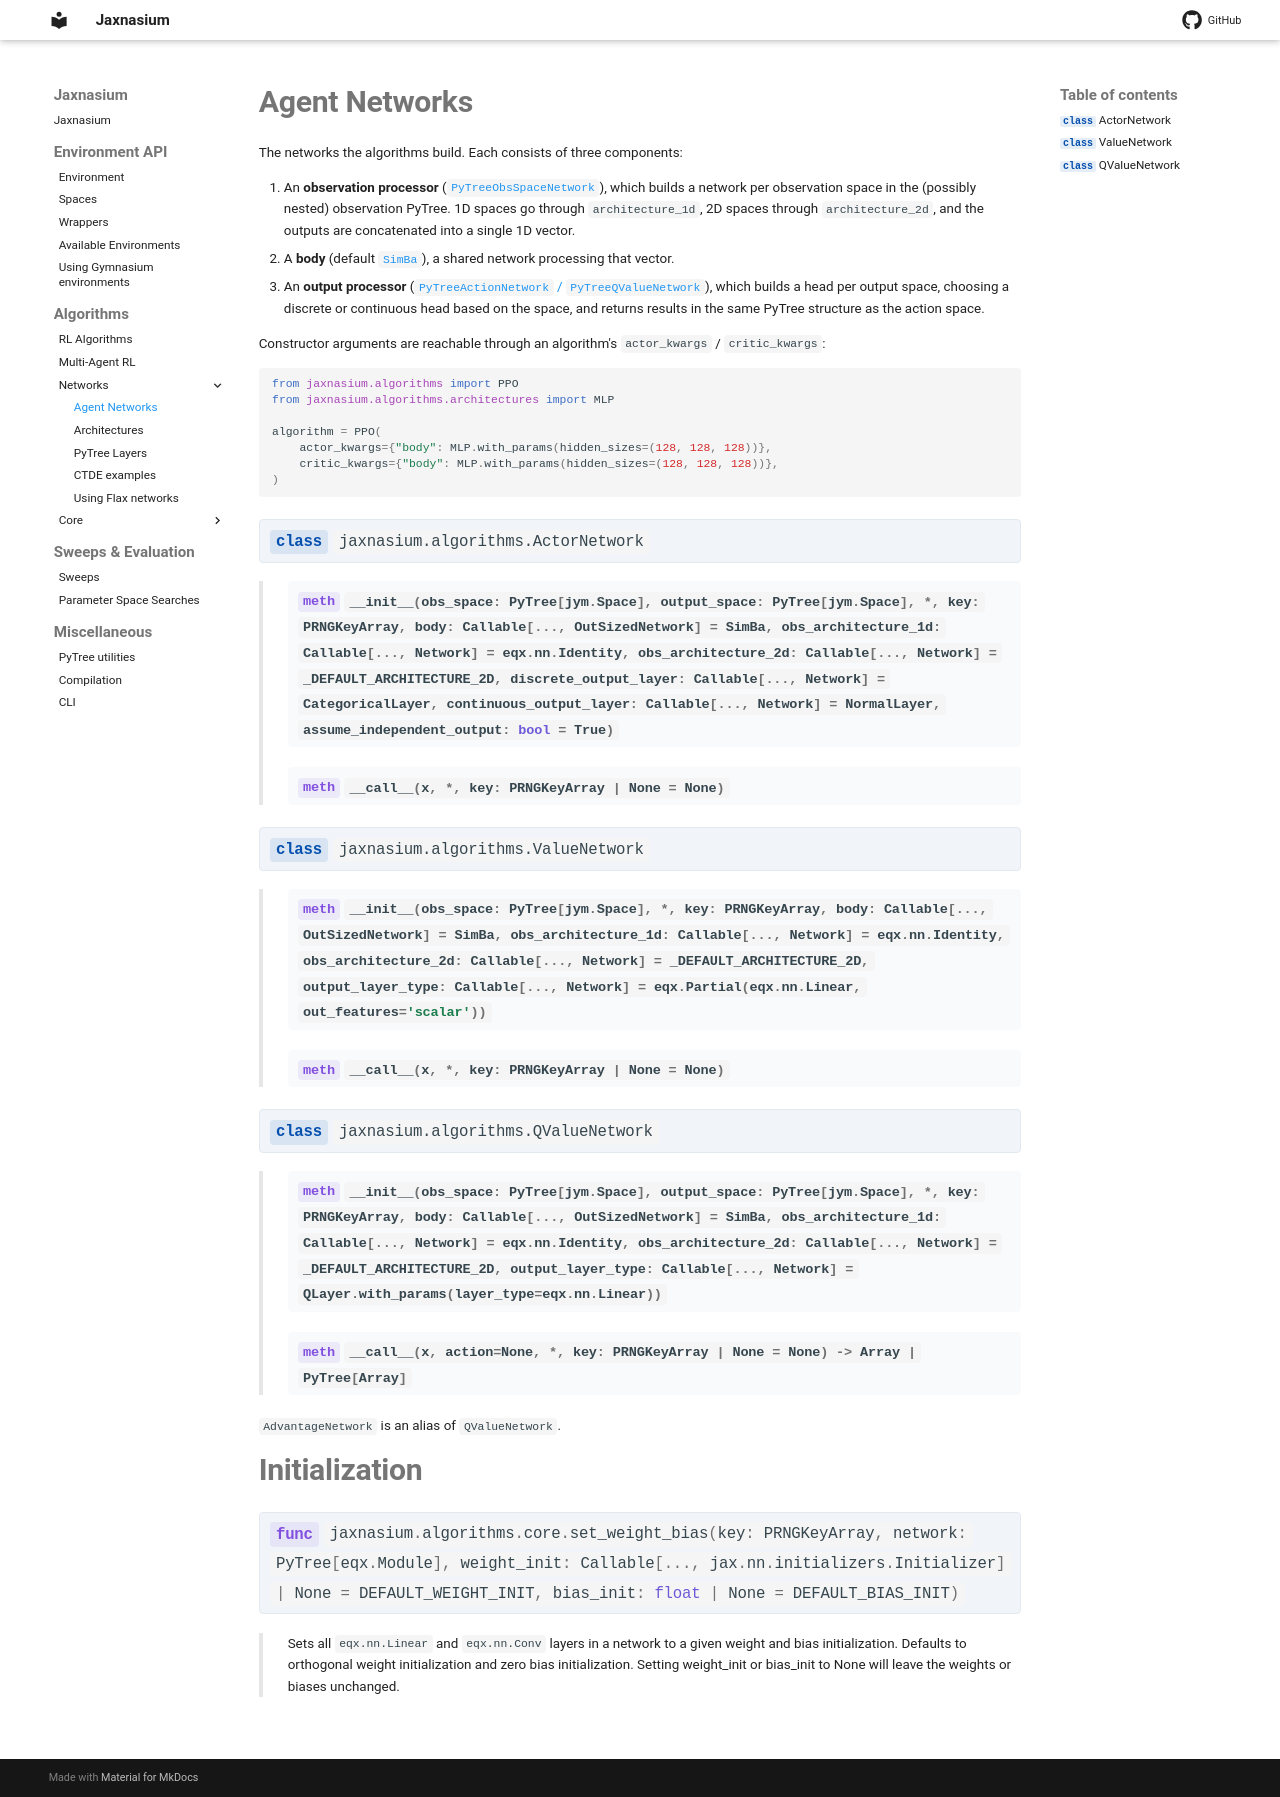

repository: ponseko/jaxnasium · page: algorithms/networks/Networks/index.html · generator: mkdocs

# Agent Networks

The networks the algorithms build. Each consists of three components:

1. An **observation processor** ([`PyTreeObsSpaceNetwork`](Layers.md)), which builds a
   network per observation space in the (possibly nested) observation PyTree. 1D spaces go
   through `architecture_1d`, 2D spaces through `architecture_2d`, and the outputs are
   concatenated into a single 1D vector.
2. A **body** (default [`SimBa`](Architectures.md)), a shared network processing that vector.
3. An **output processor** ([`PyTreeActionNetwork` / `PyTreeQValueNetwork`](Layers.md)),
   which builds a head per output space, choosing a discrete or continuous head based on
   the space, and returns results in the same PyTree structure as the action space.

Constructor arguments are reachable through an algorithm's `actor_kwargs` / `critic_kwargs`:

```python
from jaxnasium.algorithms import PPO
from jaxnasium.algorithms.architectures import MLP

algorithm = PPO(
    actor_kwargs={"body": MLP.with_params(hidden_sizes=(128, 128, 128))},
    critic_kwargs={"body": MLP.with_params(hidden_sizes=(128, 128, 128))},
)
```

::: jaxnasium.algorithms.ActorNetwork
    options:
        members:
            - __init__
            - __call__

::: jaxnasium.algorithms.ValueNetwork
    options:
        members:
            - __init__
            - __call__

::: jaxnasium.algorithms.QValueNetwork
    options:
        members:
            - __init__
            - __call__

`AdvantageNetwork` is an alias of `QValueNetwork`.

# Initialization

::: jaxnasium.algorithms.core.set_weight_bias
